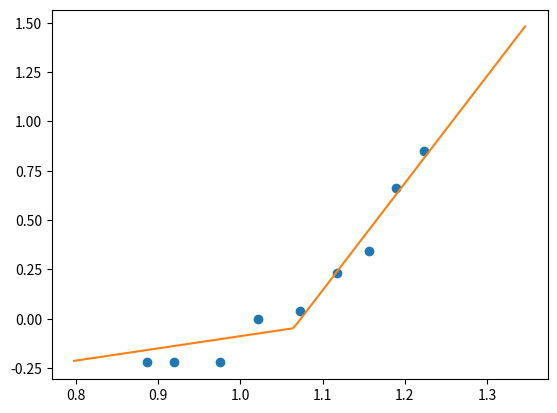

This figure's Python source: (Note: this script raises an exception after producing the figure.)
from scipy import optimize
import numpy as np

import matplotlib.pyplot as plt
%matplotlib inline

lactate_vector = np.array([
    1.1,
 0.6, 0.6, 0.6, 1.0, 1.1, 1.7, 2.2, 4.6, 7.1])
objective_vector = np.array([
    8, 
7.7, 8.31, 9.45, 10.5, 11.83, 13.1, 14.35, 15.45, 16.75])

x = np.log10(objective_vector)
y = np.log10(lactate_vector)

((.9,1.03),(-.25,.25),(0,3),(1,10))
bounds = ((0.90,-0.25, 0.00, 1.00),
          (1.10, 0.25, 3.00, 10.0))

def piecewise_linear(x, x0, y0, k1, k2):
    return np.piecewise(x, [x < x0], [lambda x:k1*x + y0-k1*x0, lambda x:k2*x + y0-k2*x0])

p , e = optimize.curve_fit(piecewise_linear, x, y, bounds=bounds)
xd = np.linspace(x.min()*.9, x.max()*1.1, 100)
plt.plot(x[1:], y[1:], "o")
plt.plot(xd, piecewise_linear(xd, *p))
print(p)
print(10**p[0])



x = np.log10(objective_vector)
y = np.log10(lactate_vector)
reg = loglog_reg()


def optimize_reg(params):
    losses = []

    pred_lactate = reg.fit(x, params=params)
    
    losses = (y - pred_lactate)
    RMSE = np.sqrt((losses**2).sum()/len(pred_lactate-1))
    return RMSE

initial_guess  = [1, 0, 0, 3, -20]
loglogfit = optimize.minimize(
    optimize_reg
    ,x0=initial_guess
        #    breakpoint,slope1, intercept1, slope2, intercept2
    ,bounds=[(.9,1.1),    (-.25,1),  (-2,2),     (0,8),  (-100,0)]
    ,method='Nelder-Mead'
    ,options={'ftol':1e-6 , 'gtol':1e-6}
    )
print(loglogfit)
for val in loglogfit['x']:
    print(val)

params = loglogfit['x']

fig, ax = plt.subplots(1,1,figsize=(8,6))
ax.scatter(x,y)
x0 = np.linspace(x.min(),params[0],3)
y0 = params[1] * x0 + params[2]
x1 = np.linspace(params[0],x.max(),3)
y1 = params[3] * x1 + params[4]
ax.plot(x0,y0)
ax.plot(x1,y1)

loglogfit['x']

